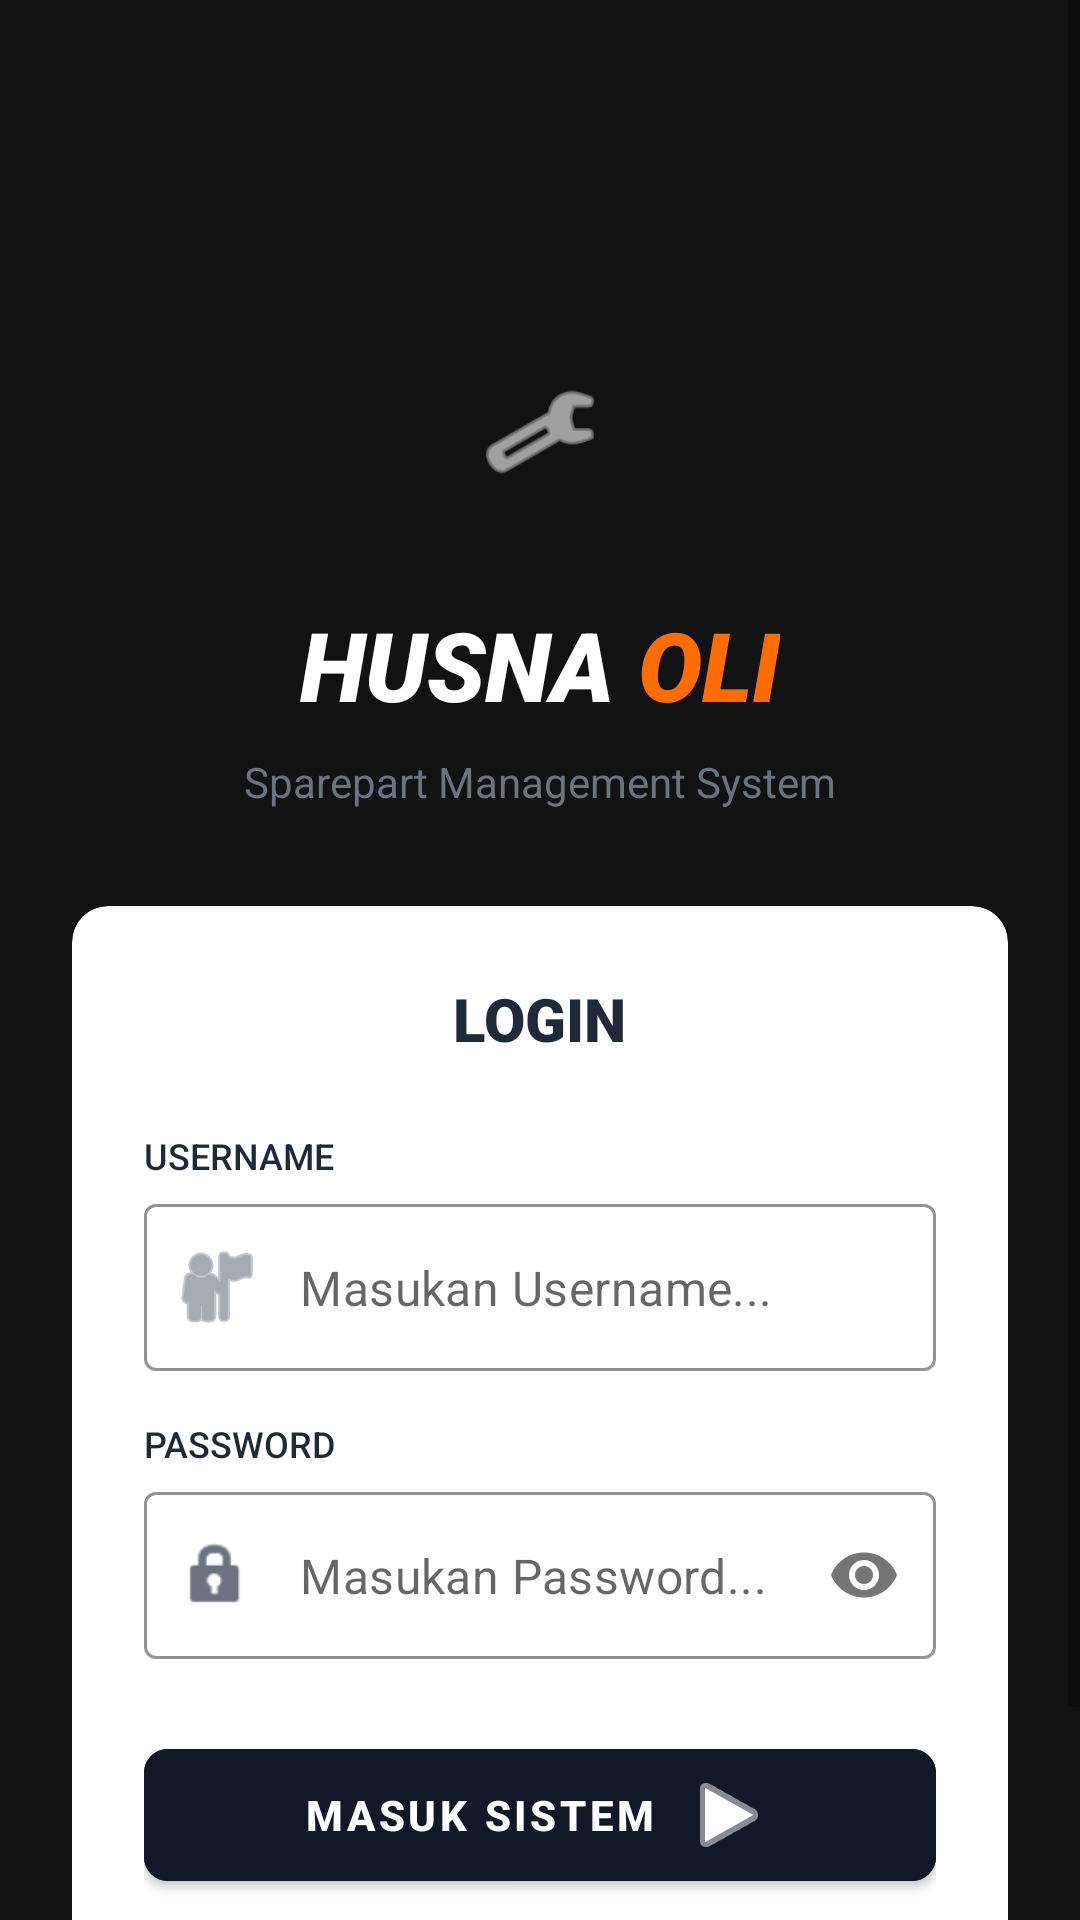

Write the Android layout XML for this screen, with the resource values it uses.
<!-- AndroidManifest.xml: application theme Theme.HusnaOli -->
<!-- res/layout/activity_login.xml -->
<?xml version="1.0" encoding="utf-8"?>
<ScrollView xmlns:android="http://schemas.android.com/apk/res/android"
    xmlns:app="http://schemas.android.com/apk/res-auto"
    xmlns:tools="http://schemas.android.com/tools"
    android:id="@+id/main"
    android:layout_width="match_parent"
    android:layout_height="match_parent"
    android:background="@color/bg_dark"
    android:fillViewport="true"
    tools:context=".login">

    <androidx.constraintlayout.widget.ConstraintLayout
        android:layout_width="match_parent"
        android:layout_height="wrap_content"
        android:padding="24dp">

        <FrameLayout
            android:id="@+id/logo_container"
            android:layout_width="80dp"
            android:layout_height="80dp"
            android:layout_marginTop="80dp"
            android:background="@android:color/transparent"
            app:layout_constraintEnd_toEndOf="parent"
            app:layout_constraintStart_toStartOf="parent"
            app:layout_constraintTop_toTopOf="parent">

            <View
                android:layout_width="match_parent"
                android:layout_height="match_parent"
                android:background="@drawable/circle_orange" />

            <ImageView
                android:layout_width="40dp"
                android:layout_height="40dp"
                android:layout_gravity="center"
                android:src="@android:drawable/ic_menu_manage"
                app:tint="@color/white" />
        </FrameLayout>

        <LinearLayout
            android:id="@+id/title_layout"
            android:layout_width="wrap_content"
            android:layout_height="wrap_content"
            android:layout_marginTop="16dp"
            android:orientation="horizontal"
            app:layout_constraintEnd_toEndOf="parent"
            app:layout_constraintStart_toStartOf="parent"
            app:layout_constraintTop_toBottomOf="@id/logo_container">

            <TextView
                android:layout_width="wrap_content"
                android:layout_height="wrap_content"
                android:fontFamily="sans-serif-black"
                android:text="HUSNA"
                android:textColor="@color/white"
                android:textSize="32sp"
                android:textStyle="italic" />

            <TextView
                android:layout_width="wrap_content"
                android:layout_height="wrap_content"
                android:layout_marginStart="8dp"
                android:fontFamily="sans-serif-black"
                android:text="OLI"
                android:textColor="@color/orange_accent"
                android:textSize="32sp"
                android:textStyle="italic" />
        </LinearLayout>

        <TextView
            android:id="@+id/subtitle"
            android:layout_width="wrap_content"
            android:layout_height="wrap_content"
            android:layout_marginTop="8dp"
            android:text="Sparepart Management System"
            android:textColor="@color/grey_text"
            android:textSize="14sp"
            app:layout_constraintEnd_toEndOf="parent"
            app:layout_constraintStart_toStartOf="parent"
            app:layout_constraintTop_toBottomOf="@id/title_layout" />

        <com.google.android.material.card.MaterialCardView
            android:layout_width="match_parent"
            android:layout_height="wrap_content"
            android:layout_marginTop="32dp"
            app:cardCornerRadius="12dp"
            app:cardElevation="8dp"
            app:layout_constraintTop_toBottomOf="@id/subtitle">

            <LinearLayout
                android:layout_width="match_parent"
                android:layout_height="wrap_content"
                android:orientation="vertical">

                <LinearLayout
                    android:layout_width="match_parent"
                    android:layout_height="wrap_content"
                    android:orientation="vertical"
                    android:padding="24dp">

                    <TextView
                        android:layout_width="wrap_content"
                        android:layout_height="wrap_content"
                        android:layout_gravity="center"
                        android:layout_marginBottom="24dp"
                        android:fontFamily="sans-serif-black"
                        android:text="LOGIN"
                        android:textColor="#1F2937"
                        android:textSize="20sp" />

                    <TextView
                        android:layout_width="wrap_content"
                        android:layout_height="wrap_content"
                        android:layout_marginBottom="8dp"
                        android:fontFamily="sans-serif-medium"
                        android:text="USERNAME"
                        android:textColor="#1F2937"
                        android:textSize="12sp" />

                    <com.google.android.material.textfield.TextInputLayout
                        style="@style/Widget.MaterialComponents.TextInputLayout.OutlinedBox"
                        android:layout_width="match_parent"
                        android:layout_height="wrap_content"
                        android:layout_marginBottom="16dp"
                        app:boxStrokeColor="@color/grey_text"
                        app:hintEnabled="false"
                        app:startIconDrawable="@android:drawable/ic_menu_myplaces"
                        app:startIconTint="@color/grey_text">

                        <com.google.android.material.textfield.TextInputEditText
                            android:id="@+id/etUsername"
                            android:layout_width="match_parent"
                            android:layout_height="wrap_content"
                            android:hint="Masukan Username..."
                            android:inputType="text" />
                    </com.google.android.material.textfield.TextInputLayout>

                    <TextView
                        android:layout_width="wrap_content"
                        android:layout_height="wrap_content"
                        android:layout_marginBottom="8dp"
                        android:fontFamily="sans-serif-medium"
                        android:text="PASSWORD"
                        android:textColor="#1F2937"
                        android:textSize="12sp" />

                    <com.google.android.material.textfield.TextInputLayout
                        style="@style/Widget.MaterialComponents.TextInputLayout.OutlinedBox"
                        android:layout_width="match_parent"
                        android:layout_height="wrap_content"
                        android:layout_marginBottom="24dp"
                        app:boxStrokeColor="@color/grey_text"
                        app:hintEnabled="false"
                        app:passwordToggleEnabled="true"
                        app:startIconDrawable="@android:drawable/ic_lock_idle_lock"
                        app:startIconTint="@color/grey_text">

                        <com.google.android.material.textfield.TextInputEditText
                            android:id="@+id/etPassword"
                            android:layout_width="match_parent"
                            android:layout_height="wrap_content"
                            android:hint="Masukan Password..."
                            android:inputType="textPassword" />
                    </com.google.android.material.textfield.TextInputLayout>

                    <com.google.android.material.button.MaterialButton
                        android:id="@+id/btnLogin"
                        android:layout_width="match_parent"
                        android:layout_height="56dp"
                        android:backgroundTint="@color/navy_button"
                        android:text="MASUK SISTEM"
                        android:textAllCaps="true"
                        android:textStyle="bold"
                        app:cornerRadius="8dp"
                        app:icon="@android:drawable/ic_media_play"
                        app:iconGravity="textEnd"
                        app:iconPadding="8dp" />
                </LinearLayout>
                <View
                    android:layout_width="match_parent"
                    android:layout_height="1dp"
                    android:background="#E5E7EB" />

                <TextView
                    android:layout_width="match_parent"
                    android:layout_height="wrap_content"
                    android:background="@color/footer_bg"
                    android:gravity="center"
                    android:padding="12dp"
                    android:text="© Husna Oli Kediri."
                    android:textColor="@color/grey_text"
                    android:textSize="10sp" />

            </LinearLayout>
        </com.google.android.material.card.MaterialCardView>
    </androidx.constraintlayout.widget.ConstraintLayout>
</ScrollView>
<!-- resources referenced by this layout -->
<resources>
  <color name="bg_dark">#121212</color>
  <color name="footer_bg">#F3F4F6</color>
  <color name="grey_text">#6B7280</color>
  <color name="navy_button">#111827</color>
  <color name="orange_accent">#FF6D00</color>
  <color name="white">#FFFFFFFF</color>
  <style name="Theme.HusnaOli" parent="Theme.MaterialComponents.DayNight.DarkActionBar">
          
          <item name="colorPrimary">@color/blue_500</item>
          <item name="colorPrimaryVariant">@color/blue_700</item>
          <item name="colorOnPrimary">@color/white</item>
          
          <item name="colorSecondary">@color/teal_200</item>
          <item name="colorSecondaryVariant">@color/teal_700</item>
          <item name="colorOnSecondary">@color/black</item>
          
          <item name="android:statusBarColor">?attr/colorPrimaryVariant</item>
          
      </style>
  <color name="blue_500">#007BFF</color>
  <color name="blue_700">#0056B3</color>
  <color name="teal_200">#FF03DAC5</color>
  <color name="teal_700">#FF018786</color>
  <color name="black">#FF000000</color>
</resources>
